Run: headless pygame with SDL's dummy video driver; simulated clock (each Clock.tick advances the game by its frame time, no real sleeping); random seed 0; keys injected as events and as key.get_pressed() state; no mouse input.
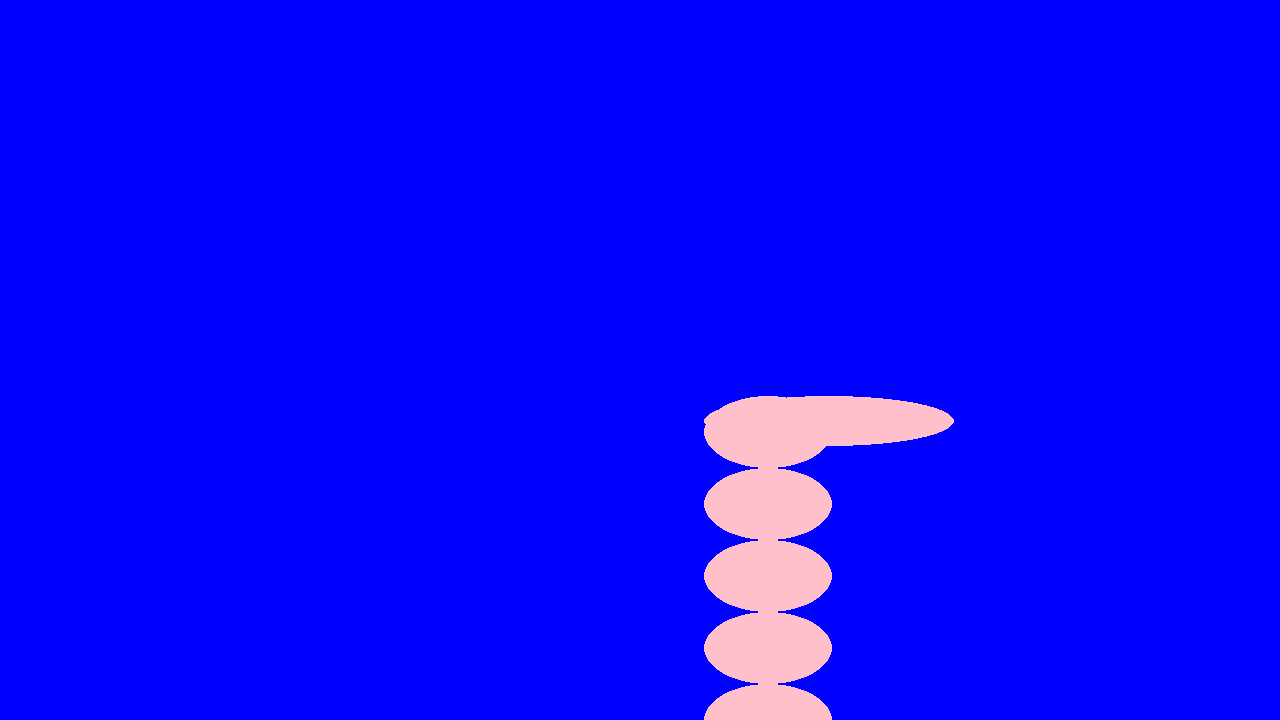
Frame 1 of 4 · flips 1–60 · no input
Frame 2 of 4 · flips 61–180 · tapped SPACE, RETURN · held RIGHT (→), D · screen unchanged from frame 1, image omitted
Frame 3 of 4 · flips 181–300 · held DOWN (↓), S · screen unchanged from frame 2, image omitted
Frame 4 of 4 · flips 301–420 · held LEFT (←), A, UP (↑), W · screen unchanged from frame 3, image omitted

The pygame program that drew these frames:

#make snake object
#move circle based on coordinates
import time
import pygame;
pygame.init();
screen = pygame.display.set_mode((1280, 720)); #(600, 400))#
clock = pygame.time.Clock();
running = True;
dt = 0;
numRows, numCols = 15,15;


class Grid:
    def __init__(self,r,c):
        self.numRows = r;
        self.numCols = c;
        self.cellWidth = screen.get_width()/r;
        self.cellLength = screen.get_height()/c;
        self.snakeHead = SnakeSegment(self.getLocationX(self.numRows//2),self.getLocationY(self.numCols//2));
        self.currentDir = "y+"
    

    def getLocationY(self,row):
        return (self.cellLength*row) + (self.cellLength//2);

    def getLocationX (self, col):
        return (self.cellWidth*col) + (self.cellWidth//2);

    def changeDirection (self, dir):
        print("direction changed")
        self.currentDir = dir

    def tick(self):

       #check snake segment location
       #make if statements for each directions=

        if self.currentDir=="y+":
            self.snakeHead.moveDir(self.snakeHead.getX(), self.snakeHead.getY()+self.cellLength)
        elif self.currentDir =="y-":
            self.snakeHead.moveDir(self.snakeHead.getX(), self.snakeHead.getY()-self.cellLength)
        elif self.currentDir =="x+":
            self.snakeHead.moveDir(self.snakeHead.getX()+self.cellWidth, self.snakeHead.getY())
        else:
            self.snakeHead.moveDir(self.snakeHead.getX()-self.cellWidth, self.snakeHead.getY())
    
    





class SnakeSegment:
    def __init__(self, x, y):
        self.snake_pos = pygame.Vector2(x,y);
        self.next = None

    def getY(self):
        return self.snake_pos.y
    
    def getX (self):
        return self.snake_pos.x
    
    ##next segment? the fancy list thing? i don't rememeber how to

    def moveDir(self, newX, newY, create=True):
        oldLoc =self.snake_pos
        self.snake_pos = pygame.Vector2(newX, newY)

        if self.next is not None:
            self.next.moveDir(oldLoc.x, oldLoc.y, create=True)
        else: # we are the last node
            if create:
                self.next = SnakeSegment(oldLoc.x,oldLoc.y)
                nextBody = pygame.Rect(self.next.snake_pos, (250,50))
                pygame.draw.ellipse(screen, "pink",nextBody)



def draw_snake(snake_head, num):
    print(num)
    # draw the current segment
    numm = num*snakeGrid.cellLength
    a = pygame.Rect(snake_head.snake_pos, (snakeGrid.cellWidth, snakeGrid.cellLength))
    pygame.draw.ellipse(screen, "pink", a)

    if not snake_head.next == None:
        draw_snake(snake_head.next, num+1)




snakeGrid = Grid(10,10);


while running:
    for event in pygame.event.get():
        if event.type == pygame.QUIT:
            running = False;
    
        if event.type == pygame.KEYDOWN:
            if event.key==pygame.K_w:
                print("w")
                snakeGrid.changeDirection("y-");
            if event.key==pygame.K_s:
                snakeGrid.changeDirection ("y+");
            
                print("s")
            if event.key==pygame.K_a:
                snakeGrid.changeDirection("x-");
                print("a")
            if event.key==pygame.K_d:
                snakeGrid.changeDirection ("x+");
                print("d")

    screen.fill("blue")
    snakeGrid.tick() #move
    
    draw_snake(snakeGrid.snakeHead,1)
    
    pygame.display.flip()
    
    dt = clock.tick(60) / 1000
    time.sleep(1)

pygame.quit()
